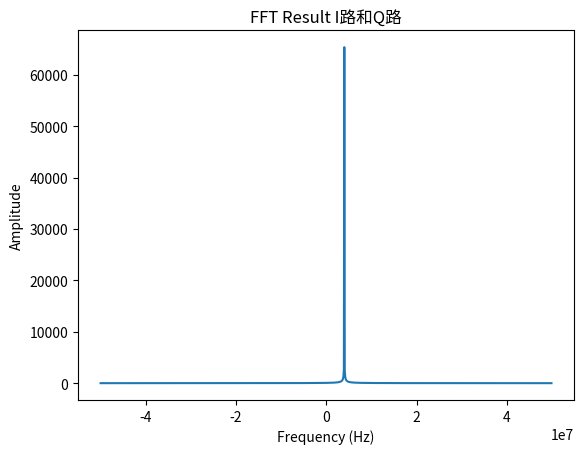

Write Python code to recreate this figure.
import numpy as np
import matplotlib.pyplot as plt

# 采样率
Fs = 100 * 1_000_000  # 采样率100MHz
downsample_rate = 4  # 降采样倍数
bit_length = 8   # 16位有符号数
# 信号参数
N = 128 * downsample_rate * 2  # 采样点数
n = np.arange(1, N+1)
t = n / Fs
f1 = 4*1_000_000  # 信号频率1
f2 = 4*1_000_000  # 信号频率2

# 生成I路和Q路测试信号
s_i = np.cos(2 * np.pi * f1 * t)
s_q = np.sin(2 * np.pi * f2 * t)
data_before_fft_I = pow(2,6) * s_i  # I路放大100倍
data_before_fft_Q = pow(2,6) * s_q  # Q路放大100倍



# 保存为16位有符号二进制文件
with open(r'.\data_before_fft.txt', 'w') as fp:
    for i_val, q_val in zip(data_before_fft_I, data_before_fft_Q):
        # I路
        if i_val >= 0:
            temp_i = format(int(i_val), f'0{bit_length}b')
        else:
            temp_i = format(int(i_val) + 2**bit_length, f'0{bit_length}b')
        # Q路
        if q_val >= 0:
            temp_q = format(int(q_val), f'0{bit_length}b')
        else:
            temp_q = format(int(q_val) + 2**bit_length, f'0{bit_length}b')
        # 拼接I路和Q路
        fp.write(f"{temp_i}{temp_q}\r\n")



# 将I路和Q路组合成复数信号
signal = data_before_fft_I + 1j * data_before_fft_Q

# 执行FFT并移位
y = np.fft.fft(signal, N)
y_shifted = np.fft.fftshift(y)
y_magnitude = np.abs(y_shifted)

# 生成频率向量并移位
f = np.fft.fftfreq(N, d=1/Fs)
f_shifted = np.fft.fftshift(f)

# 绘制频谱
plt.plot(f_shifted, y_magnitude)
plt.xlabel('Frequency (Hz)')
plt.ylabel('Amplitude')
plt.title('FFT Result I路和Q路')
plt.show()
